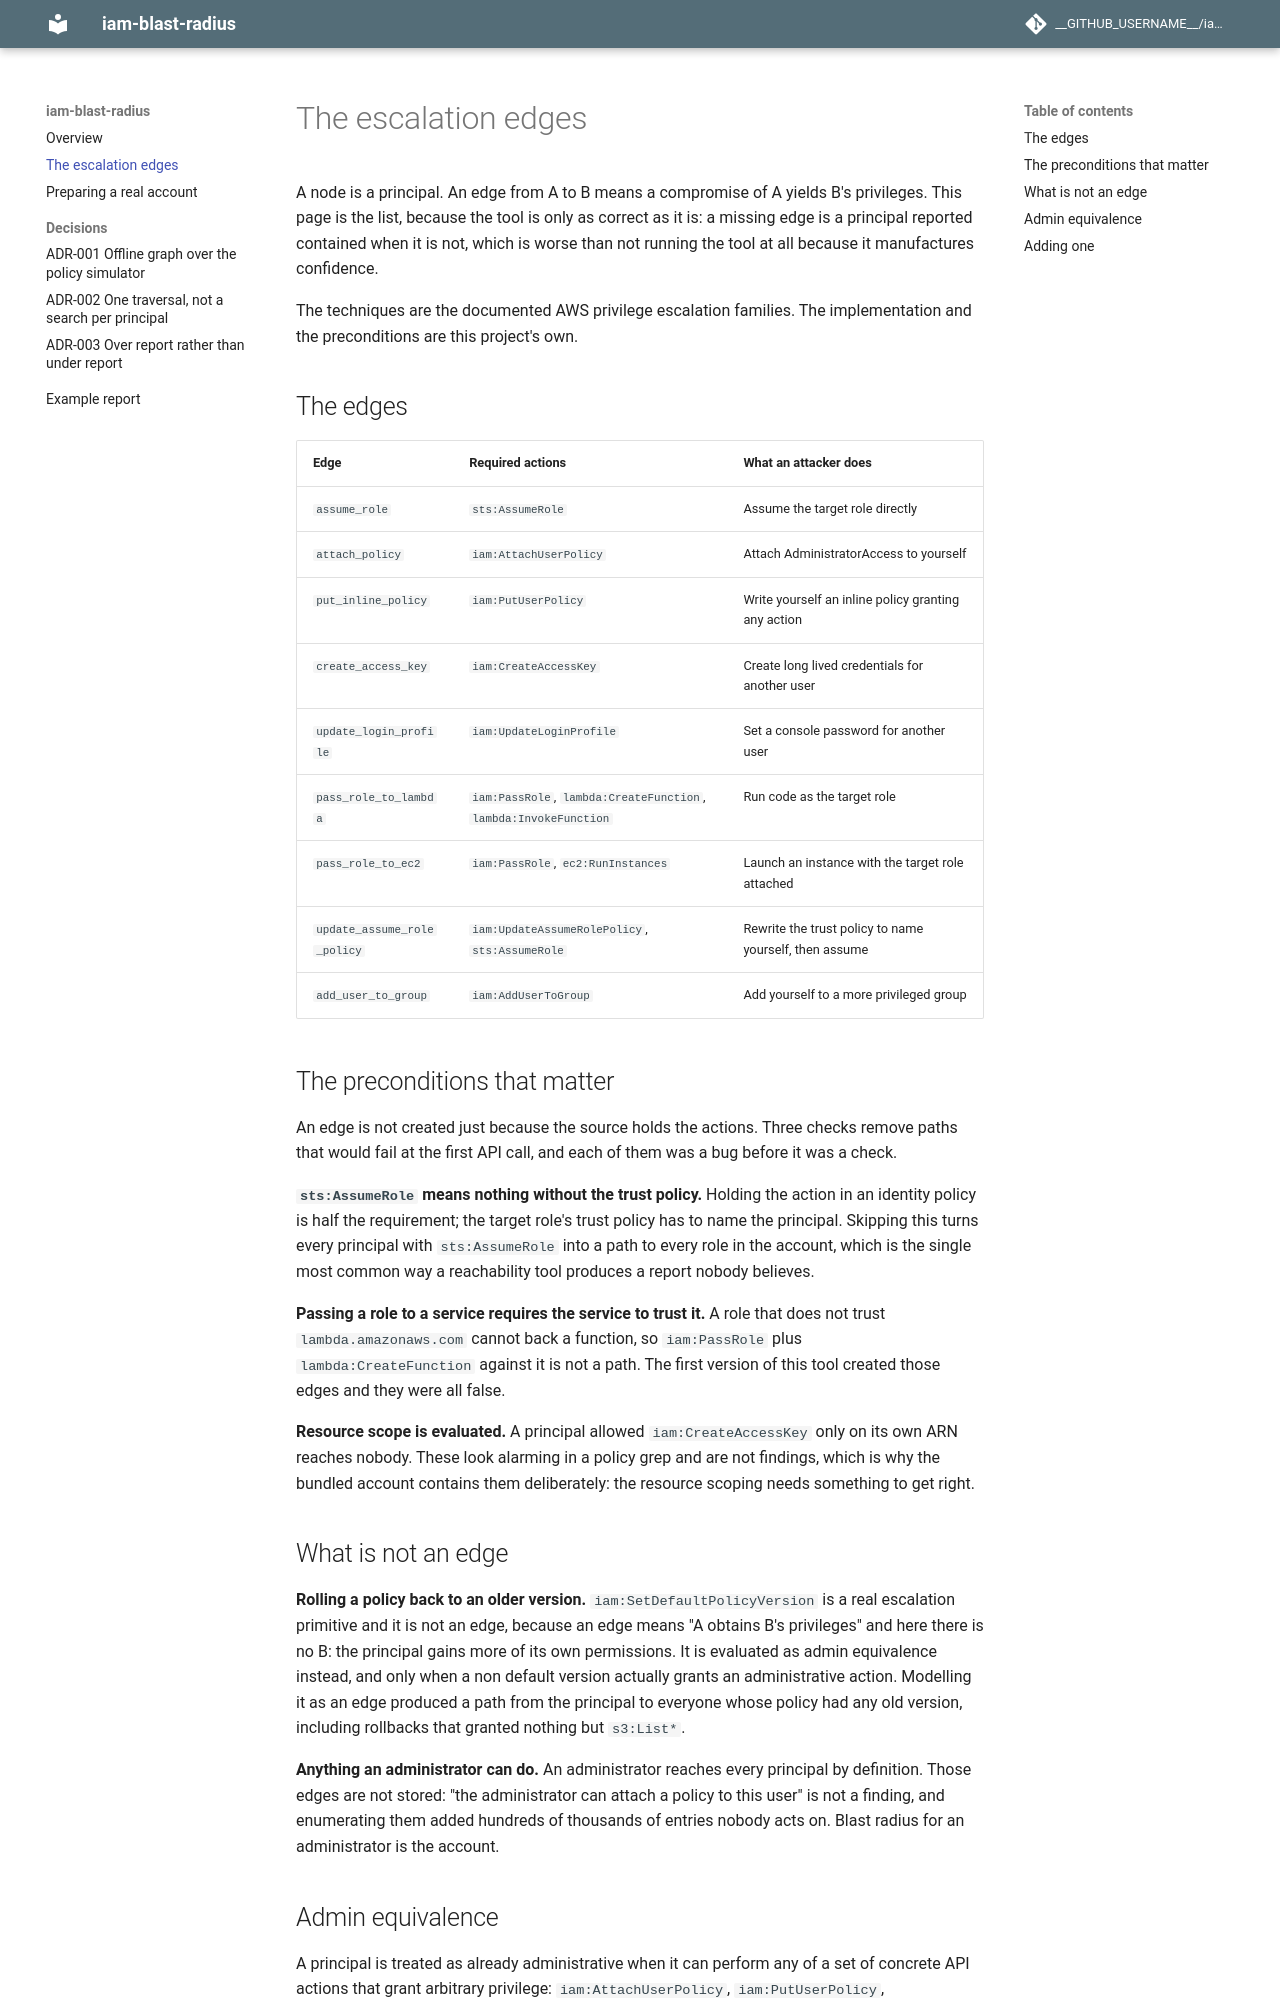

repository: nilay-dave/iam-blast-radius · page: edges/index.html · generator: mkdocs

# The escalation edges

A node is a principal. An edge from A to B means a compromise of A yields B's
privileges. This page is the list, because the tool is only as correct as it is:
a missing edge is a principal reported contained when it is not, which is worse
than not running the tool at all because it manufactures confidence.

The techniques are the documented AWS privilege escalation families. The
implementation and the preconditions are this project's own.

## The edges

| Edge | Required actions | What an attacker does |
| --- | --- | --- |
| `assume_role` | `sts:AssumeRole` | Assume the target role directly |
| `attach_policy` | `iam:AttachUserPolicy` | Attach AdministratorAccess to yourself |
| `put_inline_policy` | `iam:PutUserPolicy` | Write yourself an inline policy granting any action |
| `create_access_key` | `iam:CreateAccessKey` | Create long lived credentials for another user |
| `update_login_profile` | `iam:UpdateLoginProfile` | Set a console password for another user |
| `pass_role_to_lambda` | `iam:PassRole`, `lambda:CreateFunction`, `lambda:InvokeFunction` | Run code as the target role |
| `pass_role_to_ec2` | `iam:PassRole`, `ec2:RunInstances` | Launch an instance with the target role attached |
| `update_assume_role_policy` | `iam:UpdateAssumeRolePolicy`, `sts:AssumeRole` | Rewrite the trust policy to name yourself, then assume |
| `add_user_to_group` | `iam:AddUserToGroup` | Add yourself to a more privileged group |

## The preconditions that matter

An edge is not created just because the source holds the actions. Three checks
remove paths that would fail at the first API call, and each of them was a bug
before it was a check.

**`sts:AssumeRole` means nothing without the trust policy.** Holding the action
in an identity policy is half the requirement; the target role's trust policy has
to name the principal. Skipping this turns every principal with `sts:AssumeRole`
into a path to every role in the account, which is the single most common way a
reachability tool produces a report nobody believes.

**Passing a role to a service requires the service to trust it.** A role that
does not trust `lambda.amazonaws.com` cannot back a function, so `iam:PassRole`
plus `lambda:CreateFunction` against it is not a path. The first version of this
tool created those edges and they were all false.

**Resource scope is evaluated.** A principal allowed `iam:CreateAccessKey` only
on its own ARN reaches nobody. These look alarming in a policy grep and are not
findings, which is why the bundled account contains them deliberately: the
resource scoping needs something to get right.

## What is not an edge

**Rolling a policy back to an older version.** `iam:SetDefaultPolicyVersion` is
a real escalation primitive and it is not an edge, because an edge means "A
obtains B's privileges" and here there is no B: the principal gains more of its
own permissions. It is evaluated as admin equivalence instead, and only when a
non default version actually grants an administrative action. Modelling it as an
edge produced a path from the principal to everyone whose policy had any old
version, including rollbacks that granted nothing but `s3:List*`.

**Anything an administrator can do.** An administrator reaches every principal
by definition. Those edges are not stored: "the administrator can attach a policy
to this user" is not a finding, and enumerating them added hundreds of thousands
of entries nobody acts on. Blast radius for an administrator is the account.
